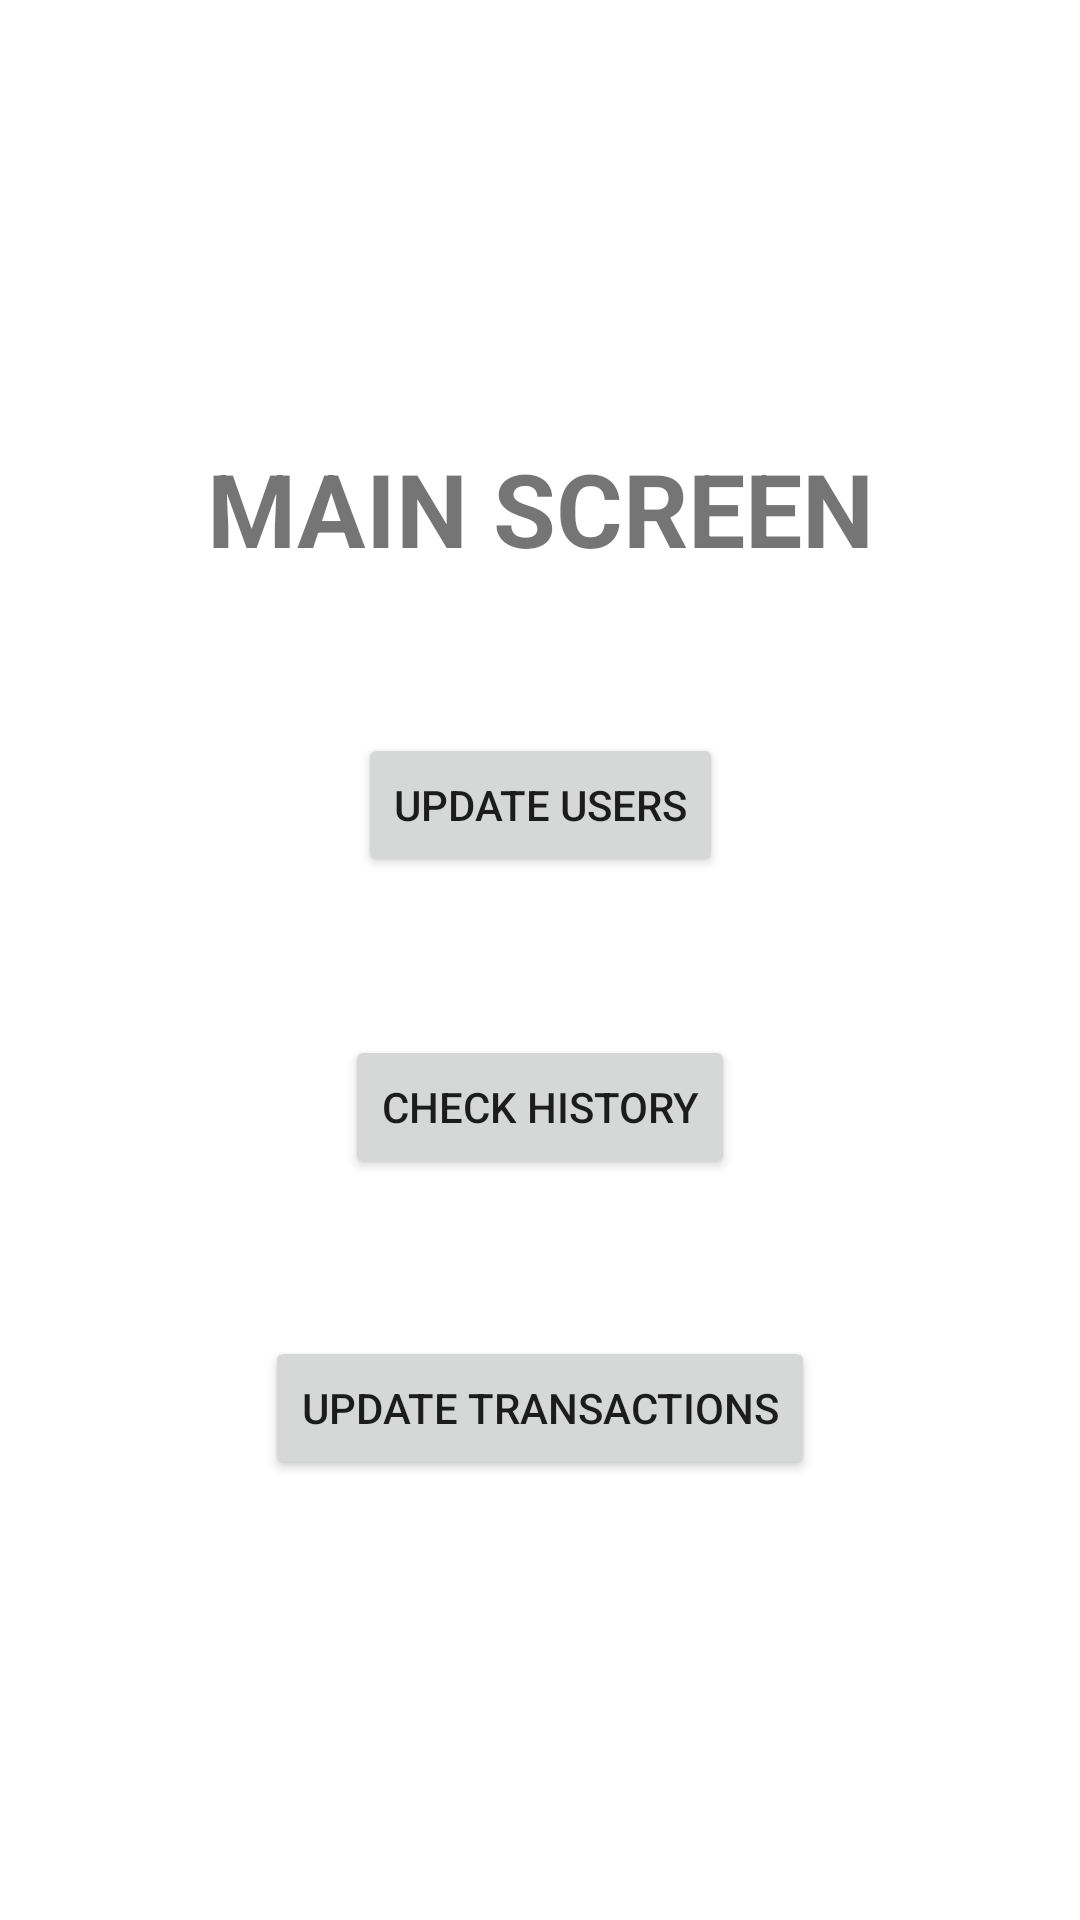

Here is an Android app screen rendered from its layout file. Give the layout XML and the strings, colors and styles it references.
<!-- AndroidManifest.xml: application theme Theme.DebitsAndCredits -->
<!-- res/layout/activity_main.xml -->
<?xml version="1.0" encoding="utf-8"?>
<androidx.constraintlayout.widget.ConstraintLayout xmlns:android="http://schemas.android.com/apk/res/android"
    xmlns:app="http://schemas.android.com/apk/res-auto"
    xmlns:tools="http://schemas.android.com/tools"
    android:layout_width="match_parent"
    android:layout_height="match_parent"
    tools:context=".MainActivity">

    <TextView
        android:id="@+id/tv_mainScreen"
        android:layout_width="wrap_content"
        android:layout_height="wrap_content"
        android:layout_marginTop="94dp"
        android:text="@string/main_screen"
        android:textAllCaps="true"
        android:textSize="34sp"
        android:textStyle="bold"
        app:layout_constraintBottom_toTopOf="@+id/btn_UpdateUsers"
        app:layout_constraintEnd_toEndOf="@+id/btn_UpdateUsers"
        app:layout_constraintHorizontal_bias="0.5"
        app:layout_constraintStart_toStartOf="@+id/btn_UpdateUsers"
        app:layout_constraintTop_toTopOf="parent" />

    <Button
        android:id="@+id/btn_UpdateUsers"
        android:layout_width="wrap_content"
        android:layout_height="wrap_content"
        android:text="@string/update_users"
        app:layout_constraintBottom_toTopOf="@+id/btn_History"
        app:layout_constraintEnd_toEndOf="@+id/btn_History"
        app:layout_constraintHorizontal_bias="0.5"
        app:layout_constraintStart_toStartOf="@+id/btn_History"
        app:layout_constraintTop_toBottomOf="@+id/tv_mainScreen" />

    <Button
        android:id="@+id/btn_History"
        android:layout_width="wrap_content"
        android:layout_height="wrap_content"
        android:text="@string/check_history"
        app:layout_constraintBottom_toTopOf="@+id/btn_UpdateTransactions"
        app:layout_constraintEnd_toEndOf="@+id/btn_UpdateTransactions"
        app:layout_constraintHorizontal_bias="0.5"
        app:layout_constraintStart_toStartOf="@+id/btn_UpdateTransactions"
        app:layout_constraintTop_toBottomOf="@+id/btn_UpdateUsers" />

    <Button
        android:id="@+id/btn_UpdateTransactions"
        android:layout_width="wrap_content"
        android:layout_height="wrap_content"
        android:layout_marginBottom="94dp"
        android:text="@string/update_transactions"
        app:layout_constraintBottom_toBottomOf="parent"
        app:layout_constraintEnd_toEndOf="parent"
        app:layout_constraintHorizontal_bias="0.5"
        app:layout_constraintStart_toStartOf="parent"
        app:layout_constraintTop_toBottomOf="@+id/btn_History" />

</androidx.constraintlayout.widget.ConstraintLayout>
<!-- resources referenced by this layout -->
<resources>
  <string name="check_history">Check History</string>
  <string name="main_screen">Main screen</string>
  <string name="update_transactions">Update Transactions</string>
  <string name="update_users">Update Users</string>
  <style name="Theme.DebitsAndCredits" parent="Theme.MaterialComponents.DayNight.DarkActionBar">
          
          <item name="colorPrimary">@color/purple_500</item>
          <item name="colorPrimaryVariant">@color/purple_700</item>
          <item name="colorOnPrimary">@color/white</item>
          
          <item name="colorSecondary">@color/teal_200</item>
          <item name="colorSecondaryVariant">@color/teal_700</item>
          <item name="colorOnSecondary">@color/black</item>
          
          <item name="android:statusBarColor" tools:targetApi="l">?attr/colorPrimaryVariant</item>
          
      </style>
  <!-- not gathered from this repository: default colours our renderer supplied (Android Studio template values) -->
  <color name="purple_500">#FF6200EE</color>
  <color name="purple_700">#FF3700B3</color>
  <color name="teal_200">#FF03DAC5</color>
  <color name="teal_700">#FF018786</color>
  <color name="black">#FF000000</color>
  <color name="white">#FFFFFFFF</color>
</resources>
